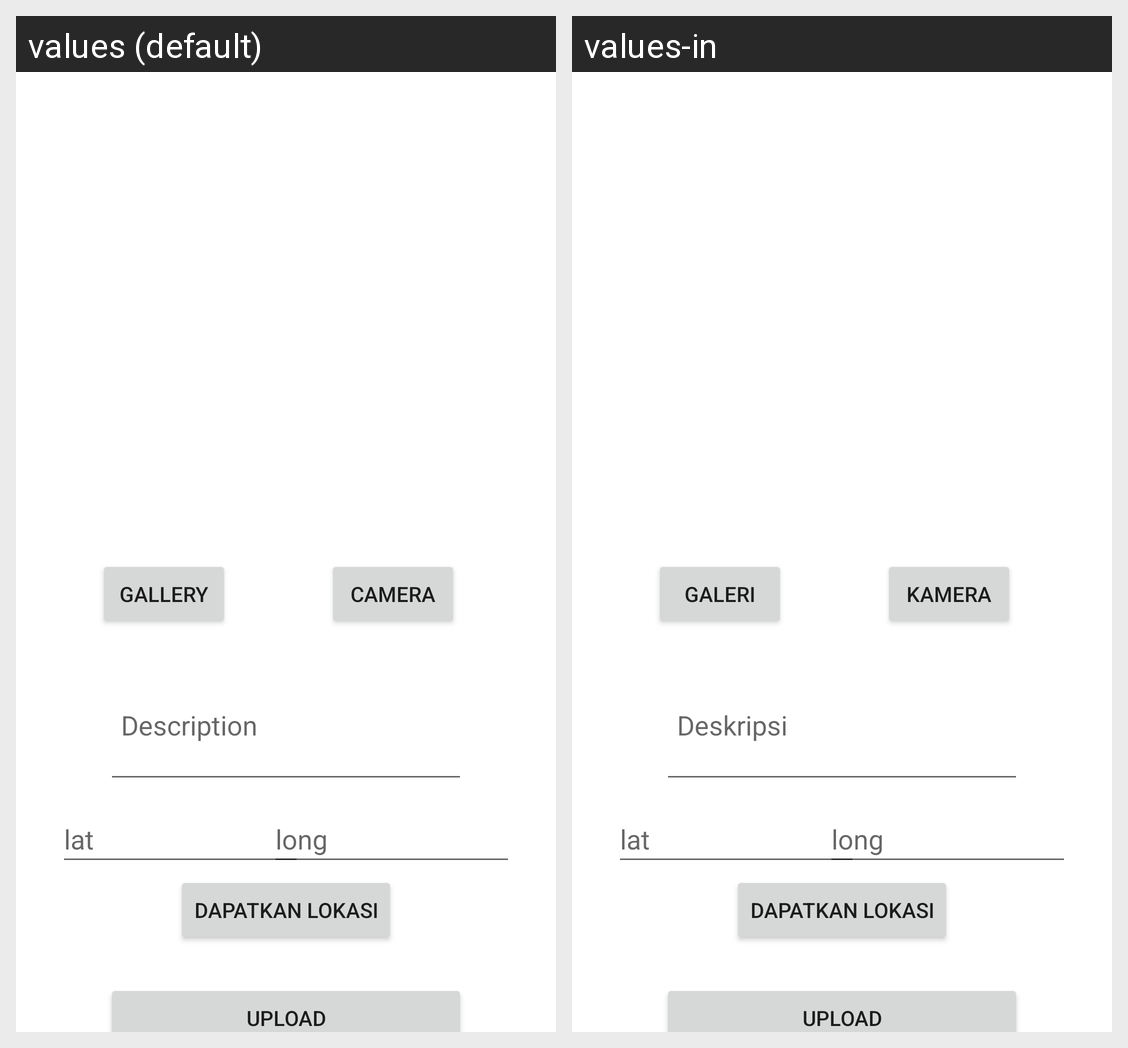

For this localized Android screen grid, give each drawn string resource with its value in every locale shown.
Android screen res/layout/activity_add_story.xml rendered under 2 locales, left to right: values (default), values-in. Device: Nexus 5 (rendered at 1080×1920; each locale shown at half size, 540×960, under a caption strip naming it); theme Theme.SubmisionIntermediate.
Strings drawn on this screen, with the default value and each locale's value (text and hints the layout hard-codes, and strings that could not be matched under every locale, appear in the picture but are not listed):

gallery
  values: Gallery
  values-in: Galeri

camera
  values: Camera
  values-in: Kamera

description
  values: Description
  values-in: Deskripsi

longitude
  values: long
  values-in: long

latitude
  values: lat
  values-in: lat

upload
  values: Upload
  values-in: Upload
